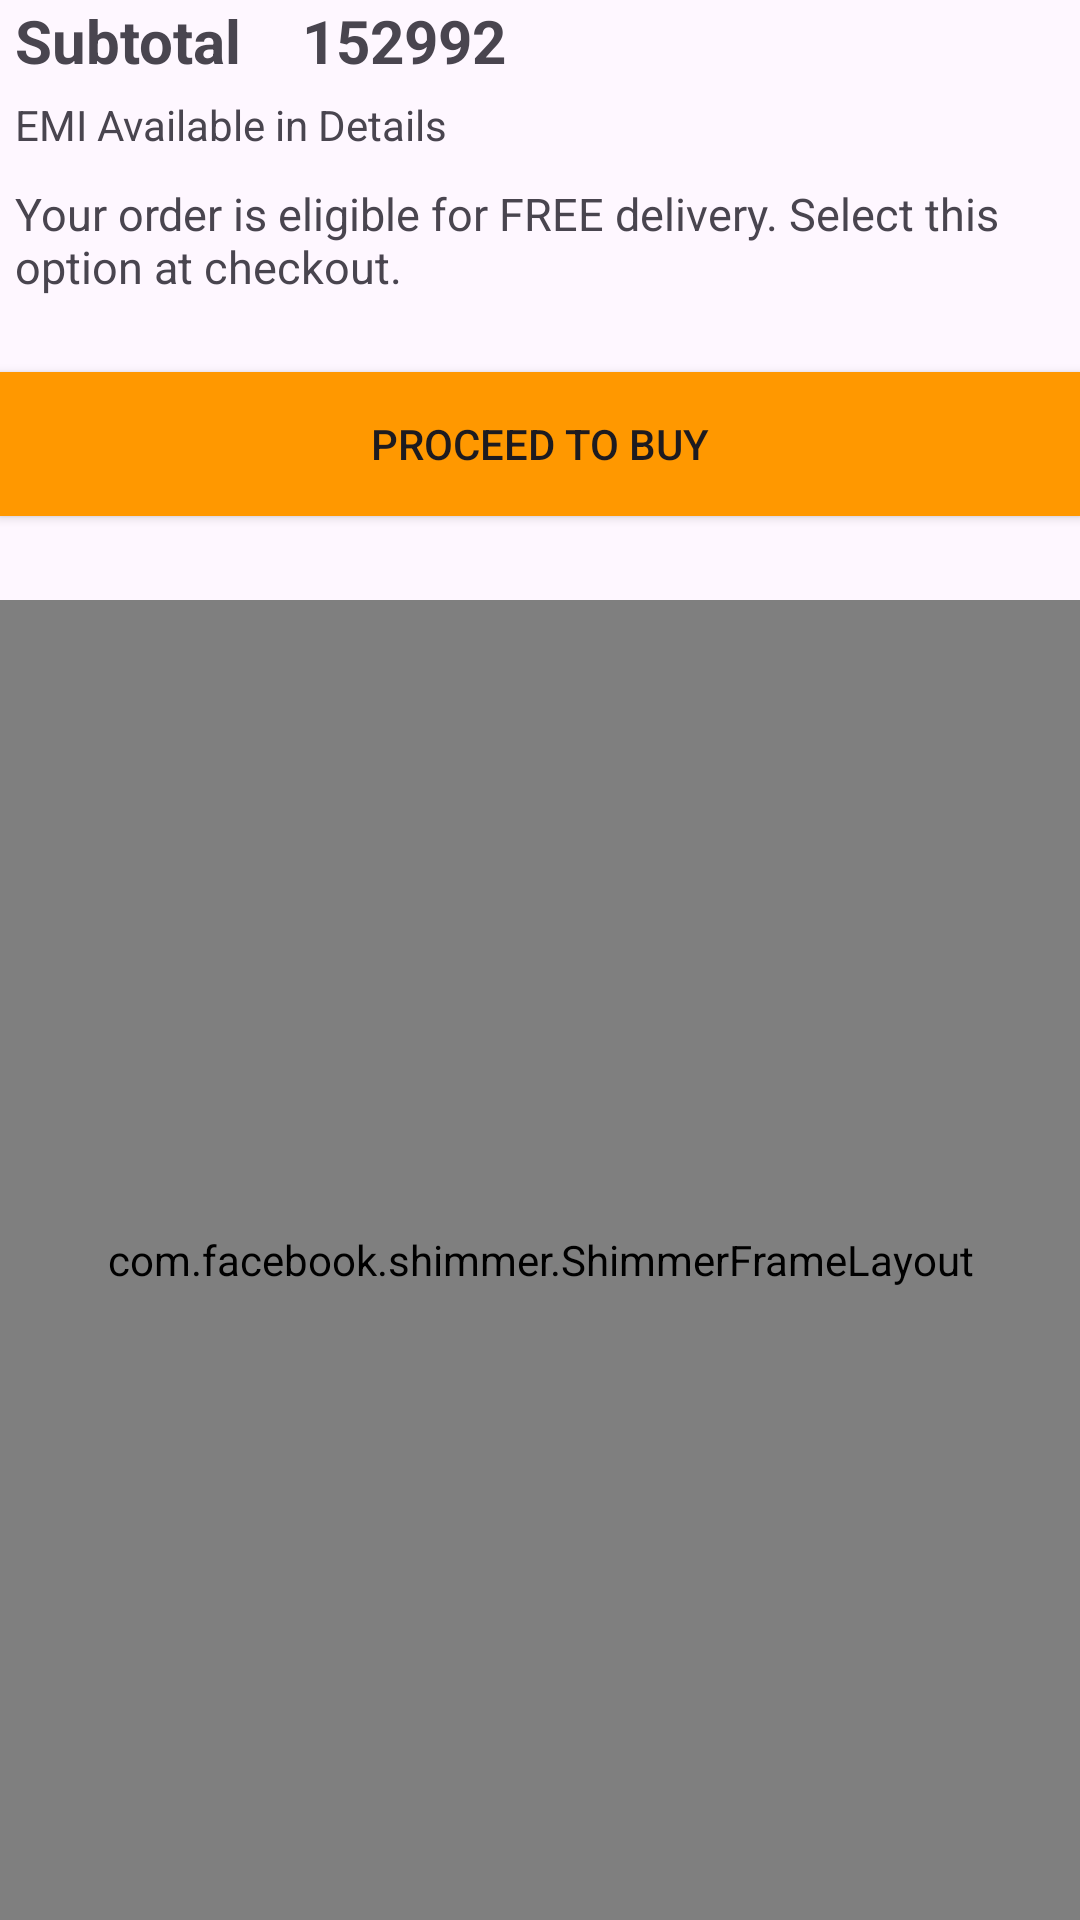

The Android layout XML behind this screen, and the referenced resources:
<!-- AndroidManifest.xml: application theme Theme.AmazonClone -->
<!-- res/layout/fragment_cart.xml -->
<?xml version="1.0" encoding="utf-8"?>
<layout xmlns:android="http://schemas.android.com/apk/res/android"
    xmlns:tools="http://schemas.android.com/tools"
    tools:context=".fragments.CartFragment">

    <FrameLayout
        android:id="@+id/tryimp"
        android:layout_width="match_parent"
        android:layout_height="match_parent">
        <RelativeLayout
            android:layout_width="match_parent"
            android:layout_height="match_parent">

            <LinearLayout
                android:id="@+id/cart_totalDetails"
                android:orientation="vertical"
                android:layout_width="match_parent"
                android:layout_height="200dp">
                <LinearLayout
                    android:orientation="horizontal"
                    android:layout_width="wrap_content"
                    android:layout_height="wrap_content">
                    <TextView
                        android:layout_width="wrap_content"
                        android:layout_height="wrap_content"
                        android:text="Subtotal"
                        android:paddingLeft="5dp"
                        android:textSize="20dp"
                        android:textStyle="bold"
                        android:paddingRight="20dp"
                        />
                    <TextView
                        android:id="@+id/totalbill_cart"
                        android:layout_width="wrap_content"
                        android:layout_height="wrap_content"
                        android:text="152992"
                        android:textSize="20dp"
                        android:textStyle="bold"
                        />

                </LinearLayout>
                <TextView
                    android:padding="5dp"
                    android:layout_width="match_parent"
                    android:layout_height="wrap_content"
                    android:text="EMI Available in Details"/>
                <TextView
                    android:padding="5dp"
                    android:layout_width="match_parent"
                    android:layout_height="wrap_content"
                    android:textSize="15dp"
                    android:text="Your order is eligible for FREE delivery. Select this
option at checkout."/>
                <androidx.appcompat.widget.AppCompatButton
                    android:id="@+id/proceedtoBuy_btn"
                    android:layout_marginTop="20dp"
                    android:paddingLeft="30dp"
                    android:paddingRight="30dp"
                    android:layout_width="match_parent"
                    android:layout_height="wrap_content"
                    android:text="Proceed to Buy"
                    android:background="#FF9800"/>
            </LinearLayout>
            <com.facebook.shimmer.ShimmerFrameLayout
                android:layout_below="@+id/cart_totalDetails"
                android:id="@+id/cart_shimmer"
                android:layout_width="match_parent"
                android:layout_height="match_parent"
                android:layout_gravity="center"
                android:orientation="vertical">

                <androidx.recyclerview.widget.RecyclerView
                    android:id="@+id/cart_recyv"
                    android:layout_below="@+id/cart_totalDetails"
                    android:layout_width="match_parent"
                    android:layout_height="wrap_content"/>

            </com.facebook.shimmer.ShimmerFrameLayout>

        </RelativeLayout>
       </FrameLayout>

</layout>
<!-- resources referenced by this layout -->
<resources>
  <style name="Theme.AmazonClone" parent="Base.Theme.AmazonClone" />
  <style name="Base.Theme.AmazonClone" parent="Theme.Material3.DayNight.NoActionBar">
          
          
          <item name="colorPrimary">@color/accentColor</item>
      </style>
  <color name="accentColor">#84D8E2</color>
</resources>
